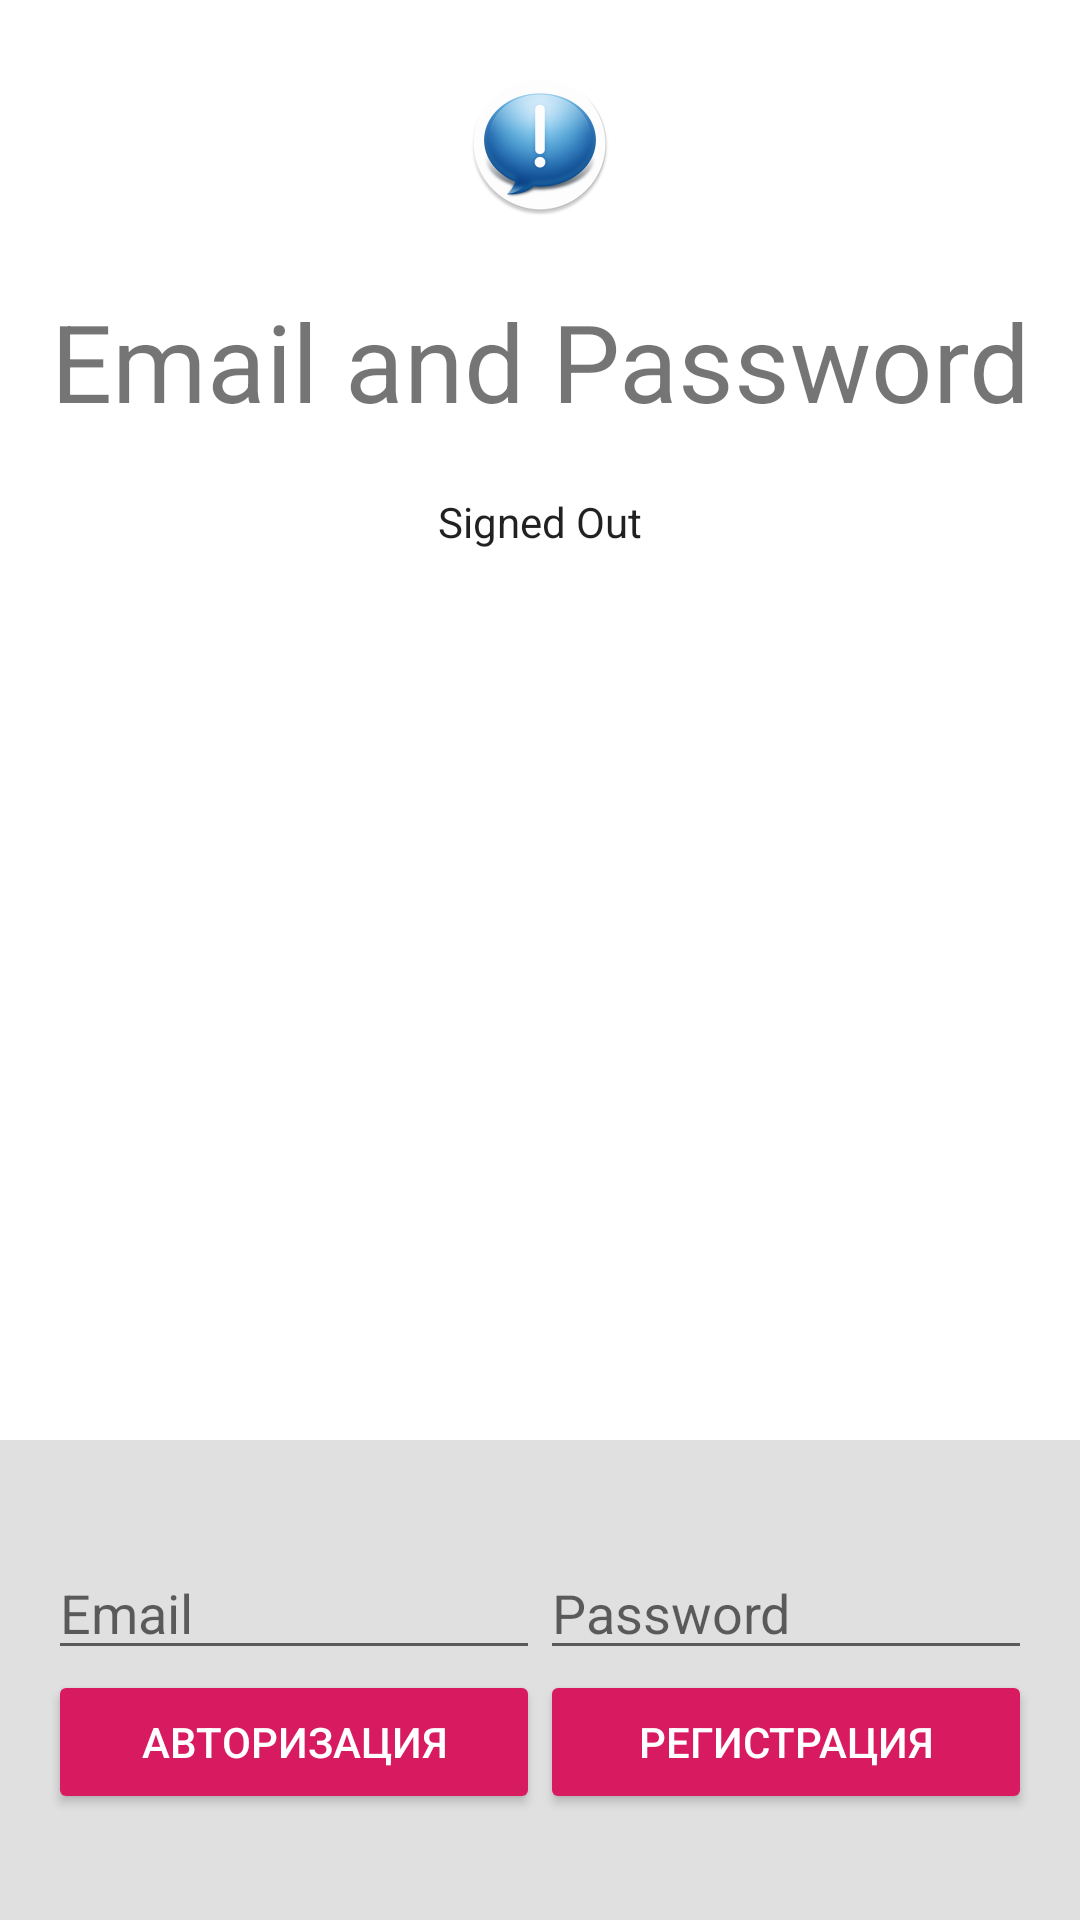

Produce the Android XML layout that renders to this screen, including the resource entries it uses.
<!-- AndroidManifest.xml: application theme AppTheme -->
<!-- res/layout/activity_sign_in.xml -->
<LinearLayout xmlns:android="http://schemas.android.com/apk/res/android"
    xmlns:tools="http://schemas.android.com/tools"
    android:layout_width="match_parent"
    android:layout_height="match_parent"
    android:background="@color/grey_100"
    android:orientation="vertical"
    android:weightSum="4">

    <LinearLayout
        android:layout_width="match_parent"
        android:layout_height="0dp"
        android:layout_weight="3"
        android:gravity="center_horizontal"
        android:orientation="vertical">

        <ImageView
            style="@style/ThemeOverlay.FirebaseIcon"
            android:id="@+id/img_Ic_start"
            android:layout_width="wrap_content"
            android:layout_height="wrap_content"
            android:contentDescription="@string/desc_firebase_lockup"
            android:src="@mipmap/ic_start" />

        <TextView
            android:layout_width="wrap_content"
            android:layout_height="wrap_content"
            android:layout_marginBottom="@dimen/title_bottom_margin"
            android:text="@string/emailpassword_title_text"
            android:theme="@style/ThemeOverlay.MyTitleText" />

        <TextView
            android:id="@+id/status"
            style="@style/ThemeOverlay.MyTextDetail"
            android:text="@string/signed_out" />

        <TextView
            android:id="@+id/detail"
            style="@style/ThemeOverlay.MyTextDetail"
            tools:text="Firebase User ID: 123456789abc" />

    </LinearLayout>


    <RelativeLayout
        android:layout_width="match_parent"
        android:layout_height="0dp"
        android:layout_weight="1"
        android:background="@color/grey_300"
        android:gravity="center_vertical">

        <LinearLayout
            android:id="@+id/emailPasswordFields"
            android:layout_width="match_parent"
            android:layout_height="wrap_content"
            android:orientation="horizontal"
            android:paddingLeft="16dp"
            android:paddingRight="16dp">

            <EditText
                android:id="@+id/fieldEmail"
                android:layout_width="0dp"
                android:layout_height="wrap_content"
                android:layout_weight="1"
                android:hint="@string/hint_email"
                android:inputType="textEmailAddress" />

            <EditText
                android:id="@+id/fieldPassword"
                android:layout_width="0dp"
                android:layout_height="wrap_content"
                android:layout_weight="1"
                android:hint="@string/hint_password"
                android:inputType="textPassword" />
        </LinearLayout>

        <LinearLayout
            android:id="@+id/emailPasswordButtons"
            android:layout_width="match_parent"
            android:layout_height="wrap_content"
            android:layout_below="@+id/emailPasswordFields"
            android:orientation="horizontal"
            android:paddingLeft="16dp"
            android:paddingRight="16dp">

            <Button
                android:id="@+id/emailSignInButton"
                style="@style/Widget.AppCompat.Button.Colored"
                android:layout_width="0dp"
                android:layout_height="wrap_content"
                android:layout_weight="1"
                android:text="@string/sign_in"
                android:theme="@style/ThemeOverlay.MyDarkButton" />

            <Button
                android:id="@+id/emailCreateAccountButton"
                style="@style/Widget.AppCompat.Button.Colored"
                android:layout_width="0dp"
                android:layout_height="wrap_content"
                android:layout_weight="1"
                android:text="@string/create_account"
                android:theme="@style/ThemeOverlay.MyDarkButton" />
        </LinearLayout>

        <LinearLayout
            android:id="@+id/signedLayout"
            android:layout_width="match_parent"
            android:layout_height="wrap_content"
            android:layout_centerInParent="true"
            android:orientation="horizontal"
            android:paddingLeft="16dp"
            android:paddingRight="16dp"
            android:visibility="gone"
            android:weightSum="2.0">

            <Button
                android:id="@+id/signOutButton"
                style="@style/Widget.AppCompat.Button.Colored"
                android:layout_width="0dp"
                android:layout_height="wrap_content"
                android:layout_weight="1.0"
                android:text="@string/sign_out"
                android:theme="@style/ThemeOverlay.MyDarkButton" />

        </LinearLayout>

    </RelativeLayout>

</LinearLayout>
<!-- resources referenced by this layout -->
<resources>
  <color name="grey_100">#FFFFFF</color>
  <color name="grey_300">#E0E0E0</color>
  <dimen name="title_bottom_margin">16dp</dimen>
  <!-- mipmap ic_start: png bitmap (mipmap-hdpi, 8404 bytes) -->
  <string name="create_account">Регистрация</string>
  <string name="desc_firebase_lockup">Firebase logo and name</string>
  <string name="emailpassword_title_text">Email and Password</string>
  <string name="hint_email">Email</string>
  <string name="hint_password">Password</string>
  <string name="sign_in">Авторизация</string>
  <string name="sign_out">Выход</string>
  <string name="signed_out">Signed Out</string>
  <style name="ThemeOverlay.FirebaseIcon" parent="AppTheme">
          <item name="android:layout_marginTop">@dimen/icon_top_margin</item>
          <item name="android:layout_marginBottom">@dimen/icon_bottom_margin</item>
      </style>
  <style name="ThemeOverlay.MyDarkButton" parent="ThemeOverlay.AppCompat.Dark">
          <item name="colorButtonNormal">@color/grey_500</item>
          <item name="colorAccent">@color/colorAccent</item>
          <item name="android:layout_marginRight">4dp</item>
          <item name="android:layout_marginLeft">4dp</item>
          <item name="android:textColor">@android:color/white</item>
      </style>
  <style name="ThemeOverlay.MyTextDetail" parent="AppTheme">
          <item name="android:layout_width">wrap_content</item>
          <item name="android:layout_height">wrap_content</item>
          <item name="android:fadeScrollbars">true</item>
          <item name="android:gravity">center</item>
          <item name="android:maxLines">5</item>
          <item name="android:padding">4dp</item>
          <item name="android:scrollbars">vertical</item>
          <item name="android:textSize">14sp</item>
      </style>
  <style name="ThemeOverlay.MyTitleText" parent="AppTheme">
          <item name="android:gravity">center</item>
          <item name="android:textSize">36sp</item>
      </style>
  <style name="AppTheme" parent="Theme.AppCompat.DayNight.NoActionBar">
          
          <item name="colorPrimary">@color/colorPrimary</item>
          <item name="colorPrimaryDark">@color/colorPrimaryDark</item>
          <item name="colorAccent">@color/colorAccent</item>
      </style>
  <dimen name="icon_top_margin">24dp</dimen>
  <dimen name="icon_bottom_margin">24dp</dimen>
  <color name="grey_500">#9E9E9E</color>
  <color name="colorAccent">#D81B60</color>
  <color name="colorPrimary">#008577</color>
  <color name="colorPrimaryDark">#00574B</color>
</resources>
